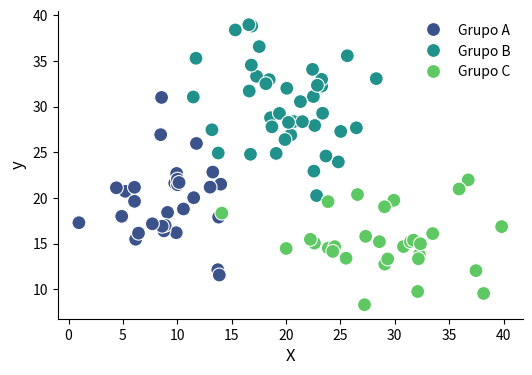

Here is the Python script that generated this plot:
# --------------------------
# [*] Configurações Iniciais
# --------------------------

# Tratamentos de Dados
import numpy as np
import pandas as pd

# Funções Estatísticas
from scipy import stats

# Visualizações Gráficas
import matplotlib.pyplot as plt
import seaborn as sns
# -----------------------
# [1] Ferramentas Básicas
# -----------------------

# --------------------
# [1.1] Estratificação
# --------------------

# ---------------------------------
# [1.1.1] Exemplo de Estratificação
# ---------------------------------

# Geração de Dados: Exemplo de Dados Estratificados
np.random.seed(11111)
group1_size = 30
group1_x = np.random.normal(loc=10, scale=3, size=group1_size)
group1_y = np.random.normal(loc=20, scale=4, size=group1_size)

group2_size = 40
group2_x = np.random.normal(loc=20, scale=4, size=group2_size)
group2_y = np.random.normal(loc=30, scale=5, size=group2_size)

group3_size = 30
group3_x = np.random.normal(loc=30, scale=5, size=group3_size)
group3_y = np.random.normal(loc=15, scale=3, size=group3_size)

df = pd.DataFrame({
    "x": np.concatenate([group1_x, group2_x, group3_x]),
    "y": np.concatenate([group1_y, group2_y, group3_y]),
    "Grupo": ["Grupo A"] * group1_size + ["Grupo B"] * group2_size + ["Grupo C"] * group3_size
})

# Configurações de Figura
fig, ax = plt.subplots(figsize=(6, 4), dpi=600)

# Scatterplot
sns.scatterplot(x="x", y="y", data=df, hue="Grupo", palette="viridis", s=100, ax=ax)

# Configurações de eixos e títulos
ax.set_xlabel("X", fontsize=12)
ax.set_ylabel("y", fontsize=12)

# Configurações de legenda
ax.legend(loc="upper right", frameon=False)

# Outras configurações
ax.spines["top"].set_visible(False)
ax.spines["right"].set_visible(False)

# Exibição do gráfico
plt.show()